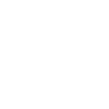
t = 0.00 s
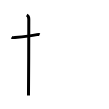
t = 2.00 s
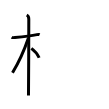
t = 4.00 s
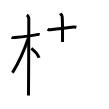
t = 6.00 s
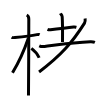
t = 8.00 s
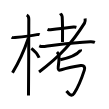
t = 10.00 s

The animated SVG that drew these frames (rendered in a browser with its animation timeline set to each time). Animation: 10 SMIL elements (animate=10); one cycle of 10.00 s.

<svg width="109px" height="109px" viewBox="0 0 px 109px" xmlns="http://www.w3.org/2000/svg" xmlns:xlink="http://www.w3.org/1999/xlink" xml:space="preserve" version="1.1"  baseProfile="full">
<path d="M11.67,37.22c0.35,0.24,2.39,0.41,3.31,0.31c3.94-0.41,15.62-1.71,21.95-2.91c0.92-0.17,2.15-0.24,2.73,0" style="fill:none;stroke:black;stroke-width:3;opacity:0">
  <animate attributeType="CSS" attributeName="opacity" from="0" to="1" begin="0s" dur="1s" repeatCount="0" fill="freeze" />
</path>
<path d="M26.75,15c0.91,0.47,2.04,1.75,2.04,3.92c0,0.95-0.12,70.75-0.3,76.58" style="fill:none;stroke:black;stroke-width:3;opacity:0">
  <animate attributeType="CSS" attributeName="opacity" from="0" to="1" begin="1s" dur="1s" repeatCount="0" fill="freeze" />
</path>
<path d="M28.33,38.28c-5.1,15.04-7.94,21.4-15.83,34.56" style="fill:none;stroke:black;stroke-width:3;opacity:0">
  <animate attributeType="CSS" attributeName="opacity" from="0" to="1" begin="2s" dur="1s" repeatCount="0" fill="freeze" />
</path>
<path d="M31.36,48.4c3.14,2.35,5.89,5.1,7.78,9.35" style="fill:none;stroke:black;stroke-width:3;opacity:0">
  <animate attributeType="CSS" attributeName="opacity" from="0" to="1" begin="3s" dur="1s" repeatCount="0" fill="freeze" />
</path>
<path d="M47.5,29.45c0.77,0.33,2.19,0.45,2.96,0.33c9.79-1.53,14.79-1.53,23.21-2.75c1.28-0.19,2.06,0.16,2.71,0.32" style="fill:none;stroke:black;stroke-width:3;opacity:0">
  <animate attributeType="CSS" attributeName="opacity" from="0" to="1" begin="4s" dur="1s" repeatCount="0" fill="freeze" />
</path>
<path d="M60.42,13.37c0.12,0.29,1.65,1.53,1.77,3.39c0.57,8.93,0.31,22.2,0.31,25.25" style="fill:none;stroke:black;stroke-width:3;opacity:0">
  <animate attributeType="CSS" attributeName="opacity" from="0" to="1" begin="5s" dur="1s" repeatCount="0" fill="freeze" />
</path>
<path d="M39.25,45.78c1.5,0.72,4.32,0.82,5.33,0.69C58.5,44.75,74,42.5,90.38,41.79c1.67-0.07,3.67,0.33,4.5,0.68" style="fill:none;stroke:black;stroke-width:3;opacity:0">
  <animate attributeType="CSS" attributeName="opacity" from="0" to="1" begin="6s" dur="1s" repeatCount="0" fill="freeze" />
</path>
<path d="M85.13,18.48c0.13,1.27,0.32,3.1-0.62,4.6C72.34,42.34,61.82,54.65,39.06,71.97" style="fill:none;stroke:black;stroke-width:3;opacity:0">
  <animate attributeType="CSS" attributeName="opacity" from="0" to="1" begin="7s" dur="1s" repeatCount="0" fill="freeze" />
</path>
<path d="M80.51,49.5c0.05,0.23,0.14,0.62-0.11,0.92c-2.82,3.4-10.03,7.17-20.15,9.33" style="fill:none;stroke:black;stroke-width:3;opacity:0">
  <animate attributeType="CSS" attributeName="opacity" from="0" to="1" begin="8s" dur="1s" repeatCount="0" fill="freeze" />
</path>
<path d="M57,52c1,1,2,3.5,2.02,4.58c0.09,4.42-0.27,6.67-0.76,9.95c-0.57,3.85,0.62,4.06,3.14,3.25c7.1-2.27,15.24-3.56,19.51-4.24c3.34-0.53,4.28,1.95,3.43,4.6C81.5,79,79,86,74.02,93.52c-2.83,4.28-6.31-1.12-7.54-2.57" style="fill:none;stroke:black;stroke-width:3;opacity:0">
  <animate attributeType="CSS" attributeName="opacity" from="0" to="1" begin="9s" dur="1s" repeatCount="0" fill="freeze" />
</path>
</svg>
